Image classification data set "data" (bhavesh0706/TB-Screen-AI on GitHub). Class labels (2): normal, tuberculosis.

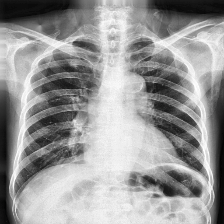
Label: tuberculosis

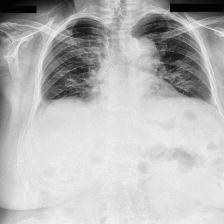
Label: tuberculosis

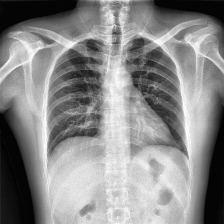
Label: normal

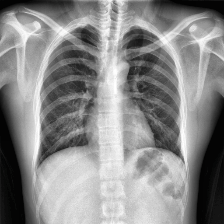
Label: normal

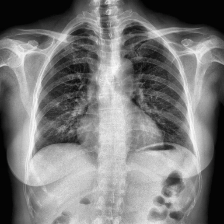
Label: normal

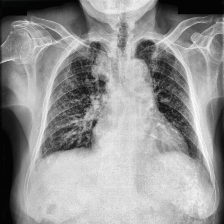
Label: tuberculosis
